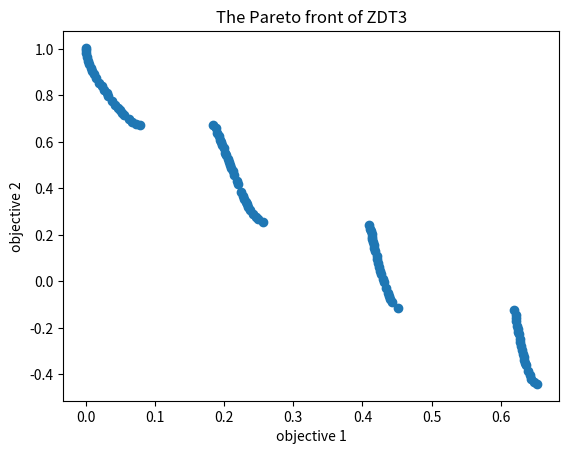

Here is the Python script that generated this plot:
#!/usr/bin/env python
# -*- coding: utf-8 -*-
# @Time    : 2023/6/18 09:44
# [redacted]
# [redacted]
# @File    : SPEA2.py
# @Statement : Strength Pareto Evolutionary Algorithm 2 (SPEA2)
# @Reference : Zitzler E, Laumanns M, Thiele L. SPEA2: Improving the strength Pareto evolutionary algorithm[J]. TIK-Report, 2001, 103.
import numpy as np
import matplotlib.pyplot as plt
from scipy.spatial.distance import pdist, squareform


def cal_obj(x):
    # ZDT3
    if np.any(x < 0) or np.any(x > 1):
        return [np.inf, np.inf]
    f1 = x[0]
    num1 = 0
    for i in range(1, len(x)):
        num1 += x[i]
    g = 1 + 9 * num1 / (len(x) - 1)
    f2 = g * (1 - np.sqrt(x[0] / g) - x[0] / g * np.sin(10 * np.pi * x[0]))
    return [f1, f2]


def selection(pop, F, pc, k=2):
    # tournament selection
    (npop, dim) = pop.shape
    nm = int(npop * pc)
    nm = nm if nm % 2 == 0 else nm + 1
    mating_pool = np.zeros((nm, dim))
    for i in range(nm):
        selections = np.random.choice(npop, k, replace=True)
        ind = selections[np.argmin(F[selections])]
        mating_pool[i] = pop[ind]
    return mating_pool


def crossover(mating_pool, lb, ub, eta_c):
    # simulated binary crossover (SBX)
    (noff, dim) = mating_pool.shape
    nm = int(noff / 2)
    parent1 = mating_pool[:nm]
    parent2 = mating_pool[nm:]
    beta = np.zeros((nm, dim))
    mu = np.random.random((nm, dim))
    flag1 = mu <= 0.5
    flag2 = ~flag1
    beta[flag1] = (2 * mu[flag1]) ** (1 / (eta_c + 1))
    beta[flag2] = (2 - 2 * mu[flag2]) ** (-1 / (eta_c + 1))
    offspring1 = (parent1 + parent2) / 2 + beta * (parent1 - parent2) / 2
    offspring2 = (parent1 + parent2) / 2 - beta * (parent1 - parent2) / 2
    offspring = np.concatenate((offspring1, offspring2), axis=0)
    offspring = np.min((offspring, np.tile(ub, (noff, 1))), axis=0)
    offspring = np.max((offspring, np.tile(lb, (noff, 1))), axis=0)
    return offspring


def mutation(pop, lb, ub, eta_m):
    # polynomial mutation
    (npop, dim) = pop.shape
    lb = np.tile(lb, (npop, 1))
    ub = np.tile(ub, (npop, 1))
    site = np.random.random((npop, dim)) < 1 / dim
    mu = np.random.random((npop, dim))
    delta1 = (pop - lb) / (ub - lb)
    delta2 = (ub - pop) / (ub - lb)
    temp = np.logical_and(site, mu <= 0.5)
    pop[temp] += (ub[temp] - lb[temp]) * ((2 * mu[temp] + (1 - 2 * mu[temp]) * (1 - delta1[temp]) ** (eta_m + 1)) ** (1 / (eta_m + 1)) - 1)
    temp = np.logical_and(site, mu > 0.5)
    pop[temp] += (ub[temp] - lb[temp]) * (1 - (2 * (1 - mu[temp]) + 2 * (mu[temp] - 0.5) * (1 - delta2[temp]) ** (eta_m + 1)) ** (1 / (eta_m + 1)))
    pop = np.min((pop, ub), axis=0)
    pop = np.max((pop, lb), axis=0)
    return pop


def dominates(obj1, obj2):
    # determine whether obj1 dominates obj2
    sum_less = 0
    for i in range(len(obj1)):
        if obj1[i] > obj2[i]:
            return False
        elif obj1[i] != obj2[i]:
            sum_less += 1
    return sum_less > 0


def fitness(objs, K):
    # calculate the fitness of each individual
    npop = objs.shape[0]
    S = np.zeros(npop, dtype=int)  # the strength value
    R = np.zeros(npop, dtype=int)  # the raw fitness
    dom = np.full((npop, npop), False)  # domination matrix
    for i in range(npop - 1):
        for j in range(i, npop):
            if dominates(objs[i], objs[j]):
                S[i] += 1
                dom[i, j] = True
            elif dominates(objs[j], objs[i]):
                S[j] += 1
                dom[j, i] = True
    for i in range(npop):
        R[i] = np.sum(S[dom[:, i]])
    sigma = squareform(pdist(objs, metric='seuclidean'), force='no', checks=True)
    sigma_K = np.sort(sigma)[:, K]  # the K-th shortest distance
    D = 1 / (sigma_K + 2)  # density
    F = R + D  # fitness
    return sigma, F


def main(npop, narch, iter, lb, ub, pc=0.8, eta_c=20, eta_m=20):
    """
    The main function
    :param npop: population size
    :param narch: archive size
    :param iter: iteration number
    :param lb: lower bound
    :param ub: upper bound
    :param pc: crossover probability (default = 0.8)
    :param eta_c: spread factor distribution index (default = 20)
    :param eta_m: perturbance factor distribution index (default = 20)
    :return:
    """
    # Step 1. Initialization
    t = 0   # iterator
    dim = len(lb)  # dimension
    pop = np.random.uniform(lb, ub, (npop, dim))  # population
    objs = np.array([cal_obj(pop[i]) for i in range(npop)])  # the objectives of population
    arch = np.random.uniform(lb, ub, (narch, dim))  # archive
    arch_objs = np.array([cal_obj(arch[i]) for i in range(narch)])  # the objectives of archive
    nall = npop + narch  # the total number of individuals
    K = round(np.sqrt(nall))  # the K-th nearest neighbor

    # Step 2. The main loop
    while True:

        if (t + 1) % 20 == 0:
            print('Iteration ' + str(t + 1) + ' completed.')

        # Step 2.1. Fitness assignment
        all_pop = np.concatenate((pop, arch), axis=0)
        all_objs = np.concatenate((objs, arch_objs), axis=0)
        sigma, F = fitness(all_objs, K)
        index = np.where(F <= 1)[0]

        # Step 2.2. Environmental selection
        if len(index) <= narch:
            rank = np.argsort(F)
            arch = all_pop[rank[: narch]]
            arch_objs = all_objs[rank[: narch]]
            arch_F = F[rank[: narch]]
        else:
            arch = all_pop[index]
            arch_objs = all_objs[index]
            sigma = sigma[index][:, index]
            eye = np.arange(len(sigma))
            sigma[eye, eye] = np.inf
            arch_F = F[index]

            # the original truncation
            delete = np.full(len(index), False)
            while np.sum(delete) < len(index) - narch:
                remain = np.where(~delete)[0]
                temp = np.sort(sigma[remain][:, remain])
                delete[remain[np.argmin(temp[:, 0])]] = True
            remain = np.where(~delete)[0]
            arch = arch[remain]
            arch_objs = arch_objs[remain]
            arch_F = arch_F[remain]

            # an improved truncation method
            # k = 0
            # while len(arch) > narch:
            #     while k < nall - 1 and np.min(sigma[:, k]) == np.max(sigma[:, k]):
            #         k += 1
            #     ind = np.argmin(sigma[:, k])
            #     arch = np.delete(arch, ind, axis=0)
            #     arch_objs = np.delete(arch_objs, ind, axis=0)
            #     sigma = np.delete(sigma, ind, axis=0)
            #     arch_F = np.delete(arch_F, ind)

        # Step 2.3. Termination
        if t == iter:
            break
        t += 1

        # Step 2.4. Selection + crossover + mutation
        mating_pool = selection(arch, arch_F, pc)
        offspring1 = crossover(mating_pool, lb, ub, eta_c)
        mutants = selection(arch, arch_F, 1 - pc)
        offspring2 = mutation(mutants, lb, ub, eta_m)
        pop = np.concatenate((offspring1, offspring2), axis=0)
        objs = np.array([cal_obj(pop[i]) for i in range(npop)])

    # Step 3. Sort the results
    pf = arch_objs[np.where(arch_F <= 1)]
    plt.figure()
    x = [o[0] for o in pf]
    y = [o[1] for o in pf]
    plt.scatter(x, y)
    plt.xlabel('objective 1')
    plt.ylabel('objective 2')
    plt.title('The Pareto front of ZDT3')
    plt.savefig('Pareto front')
    plt.show()


if __name__ == '__main__':
    main(100, 100, 300, np.array([0] * 10), np.array([1] * 10))
